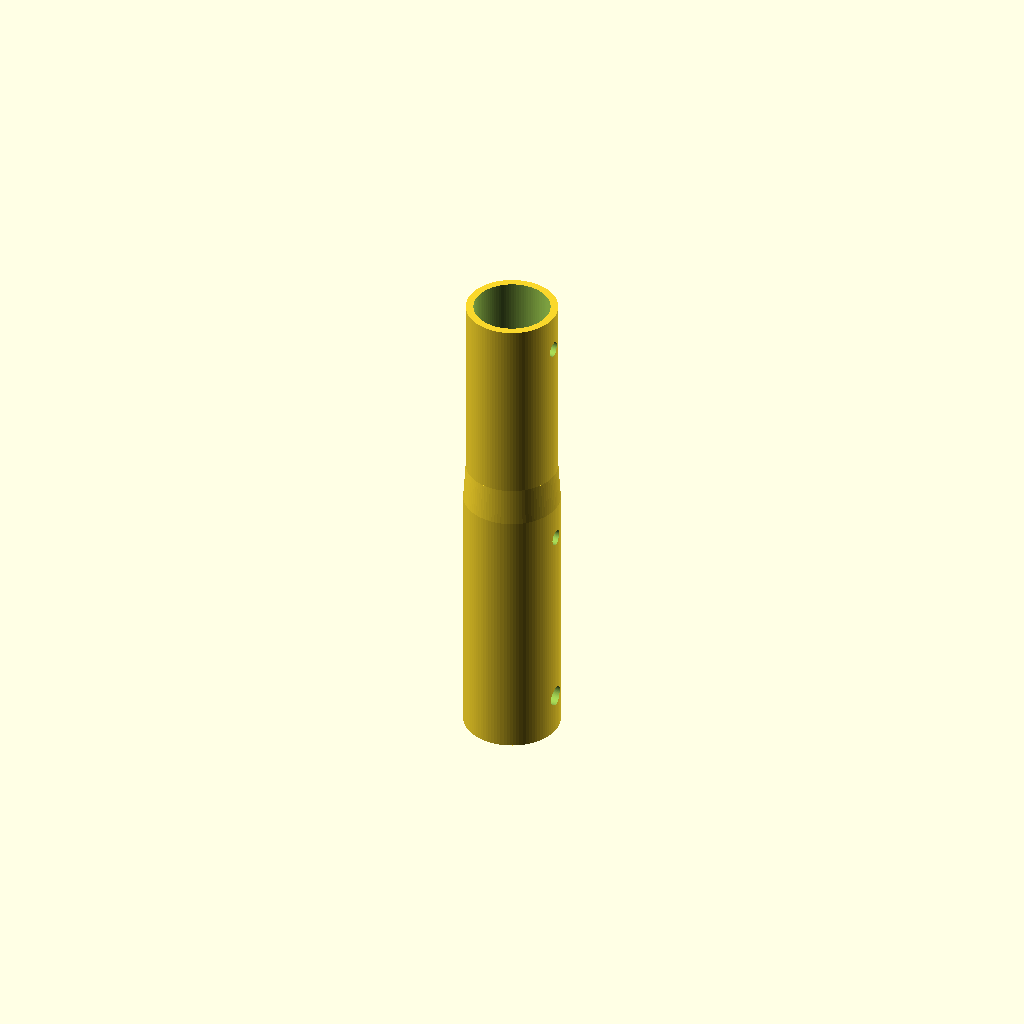
Cell 1: the model at its default parameters.
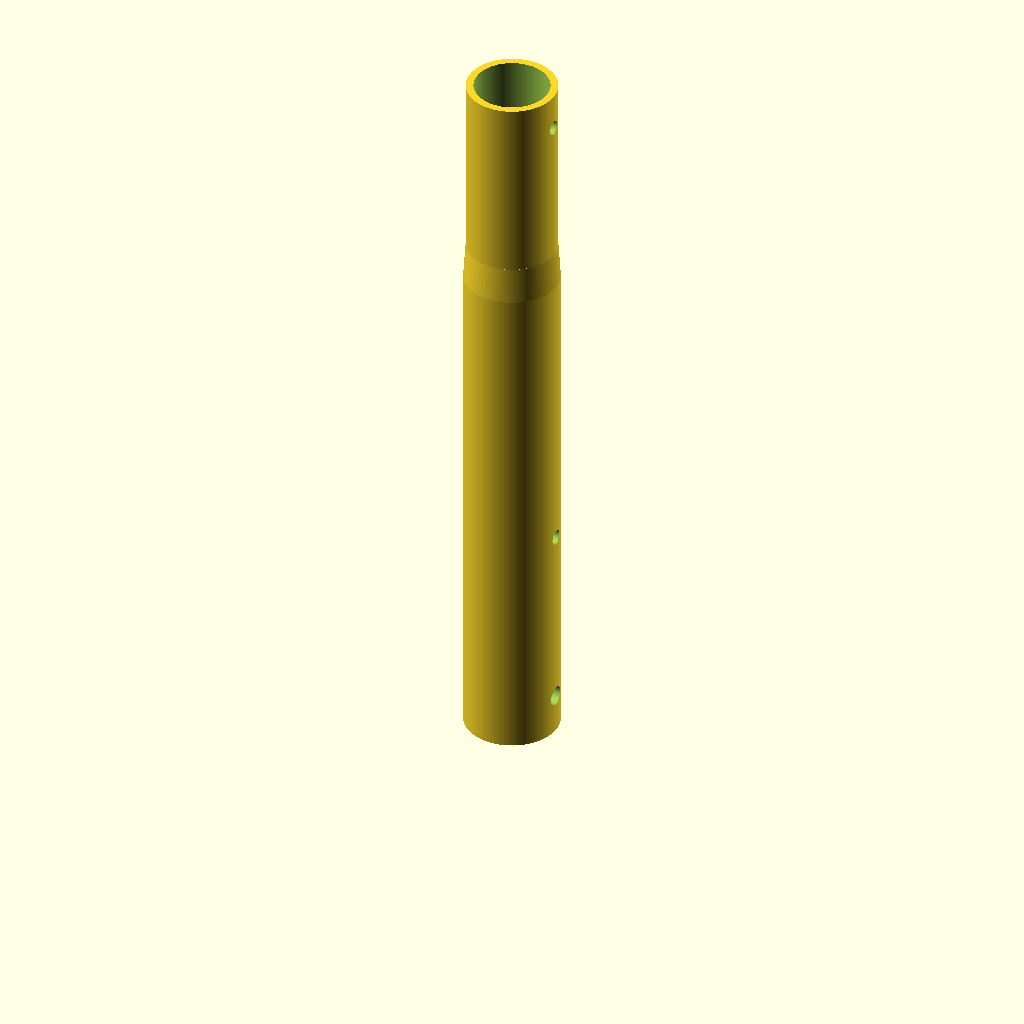
Cell 2: main_cylinder_len = 210 (everything else at default).
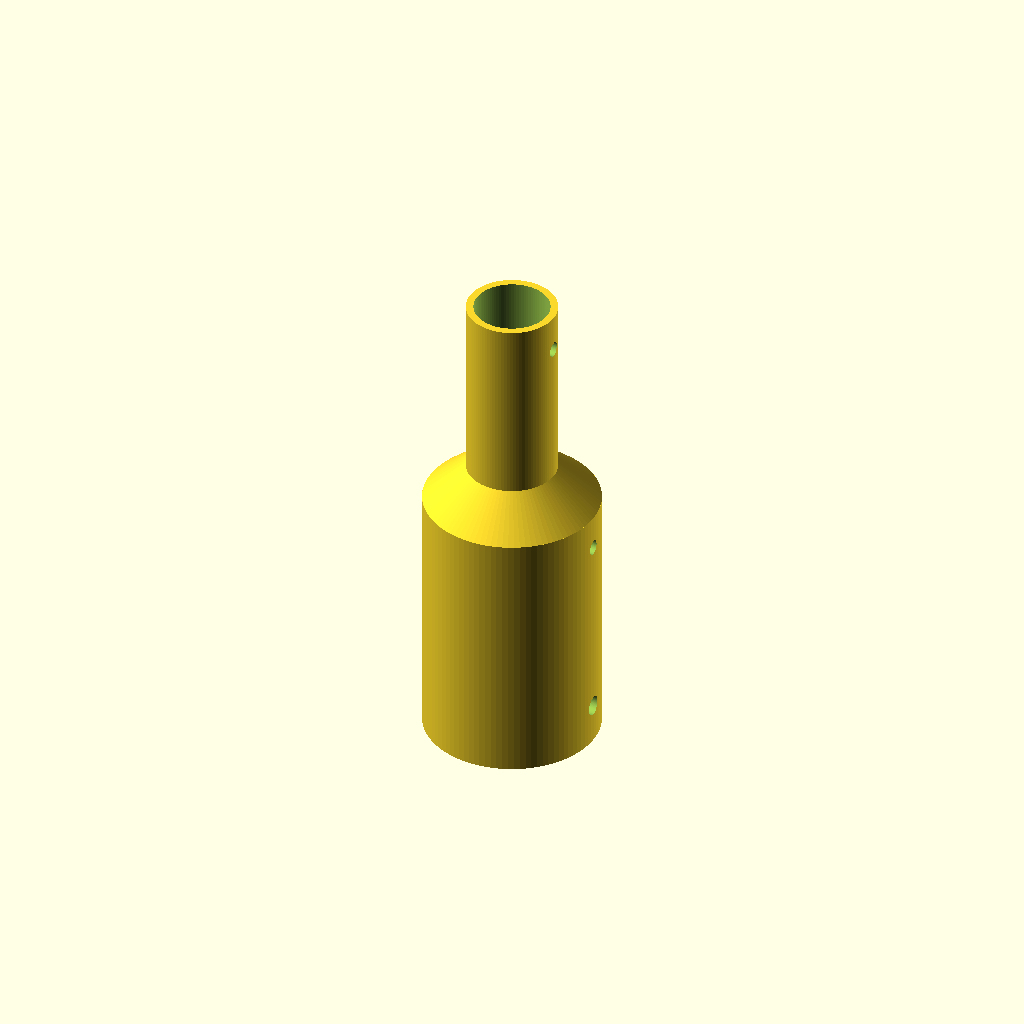
Cell 3: main_cylinder_internal_diameter = 64 (everything else at default).
All cells are drawn from one camera (rotation 55°, 0°, 25°, orthographic, colour scheme Cornfield), so only the parameter changes between them.
Source of the model, pool/hook_adaptor.scad:
// ==========================================
// WyBot Hook to Standard Pool Pole Adapter
// ==========================================

/* [Main Cylinder (Fits over Pool Pole)] */
main_cylinder_len = 105;              // Not including taper (mm)
main_cylinder_internal_diameter = 32; // (mm)
mc_hole_1_pos = 16;                   // From open end of main cylinder (mm)
mc_hole_1_diameter = 8;               // (mm)
mc_hole_2_pos = 91;                   // From open end of main cylinder (mm)
mc_hole_2_diameter = 6;               // (mm)

/* [Secondary Cylinder (Accepts WyBot Hook)] */
secondary_cylinder_len = 75;          // Not including taper (mm)
secondary_cylinder_diameter = 30;     // Internal socket diameter (mm)
sc_hole_1_pos = 15;                   // From open end of secondary cylinder (mm)
sc_hole_1_diameter = 6;               // (mm)

/* [General & Taper Settings] */
wall_thickness = 3;                   // (mm)
taper_len = 15;                       // Transition length between cylinders (mm)
$fn = 96;                             // Smoothness of curves

// ==========================================
// Calculated Dimensions
// ==========================================
mc_id = main_cylinder_internal_diameter;
mc_od = mc_id + (wall_thickness * 2);

sc_id = secondary_cylinder_diameter;
sc_od = sc_id + (wall_thickness * 2);

total_len = main_cylinder_len + taper_len + secondary_cylinder_len;
eps = 0.02; // Tiny overlap to prevent coplanar Z-fighting artifacts

// ==========================================
// Helper Modules
// ==========================================
module cross_hole(z_pos, hole_dia, outer_dia) {
    translate([0, 0, z_pos])
        rotate([0, 90, 0])
            cylinder(h = outer_dia + 10, d = hole_dia, center = true);
}

// ==========================================
// Main Geometry
// ==========================================
difference() {
    // 1. Outer Shell
    union() {
        // Main cylinder (Bottom: Z = 0 to main_cylinder_len)
        cylinder(h = main_cylinder_len + eps, d = mc_od);
        
        // Taper transition
        translate([0, 0, main_cylinder_len])
            cylinder(h = taper_len + eps, d1 = mc_od, d2 = sc_od);
            
        // Secondary cylinder (Top)
        translate([0, 0, main_cylinder_len + taper_len])
            cylinder(h = secondary_cylinder_len, d = sc_od);
    }
    
    // 2. Inner Hollow Core (overlapped by 'eps' for clean manifold cuts)
    union() {
        // Main inner bore
        translate([0, 0, -0.1])
            cylinder(h = main_cylinder_len + 0.1 + eps, d = mc_id);
            
        // Inner taper transition
        translate([0, 0, main_cylinder_len])
            cylinder(h = taper_len + eps, d1 = mc_id, d2 = sc_id);
            
        // Secondary inner bore
        translate([0, 0, main_cylinder_len + taper_len])
            cylinder(h = secondary_cylinder_len + 0.1, d = sc_id);
    }
    
    // 3. Through-Holes (cuts opposing walls simultaneously)
    // Main Cylinder Holes (measured from Z = 0)
    cross_hole(mc_hole_1_pos, mc_hole_1_diameter, mc_od);
    cross_hole(mc_hole_2_pos, mc_hole_2_diameter, mc_od);
    
    // Secondary Cylinder Hole (measured from top open end)
    cross_hole(total_len - sc_hole_1_pos, sc_hole_1_diameter, sc_od);
}
Parameter table extracted from the source (name, type, default, range or options):
main_cylinder_len: number, default 105
main_cylinder_internal_diameter: number, default 32
mc_hole_1_pos: number, default 16
mc_hole_1_diameter: number, default 8
mc_hole_2_pos: number, default 91
mc_hole_2_diameter: number, default 6
secondary_cylinder_len: number, default 75
secondary_cylinder_diameter: number, default 30
sc_hole_1_pos: number, default 15
sc_hole_1_diameter: number, default 6
wall_thickness: number, default 3
taper_len: number, default 15
eps: number, default 0.02
